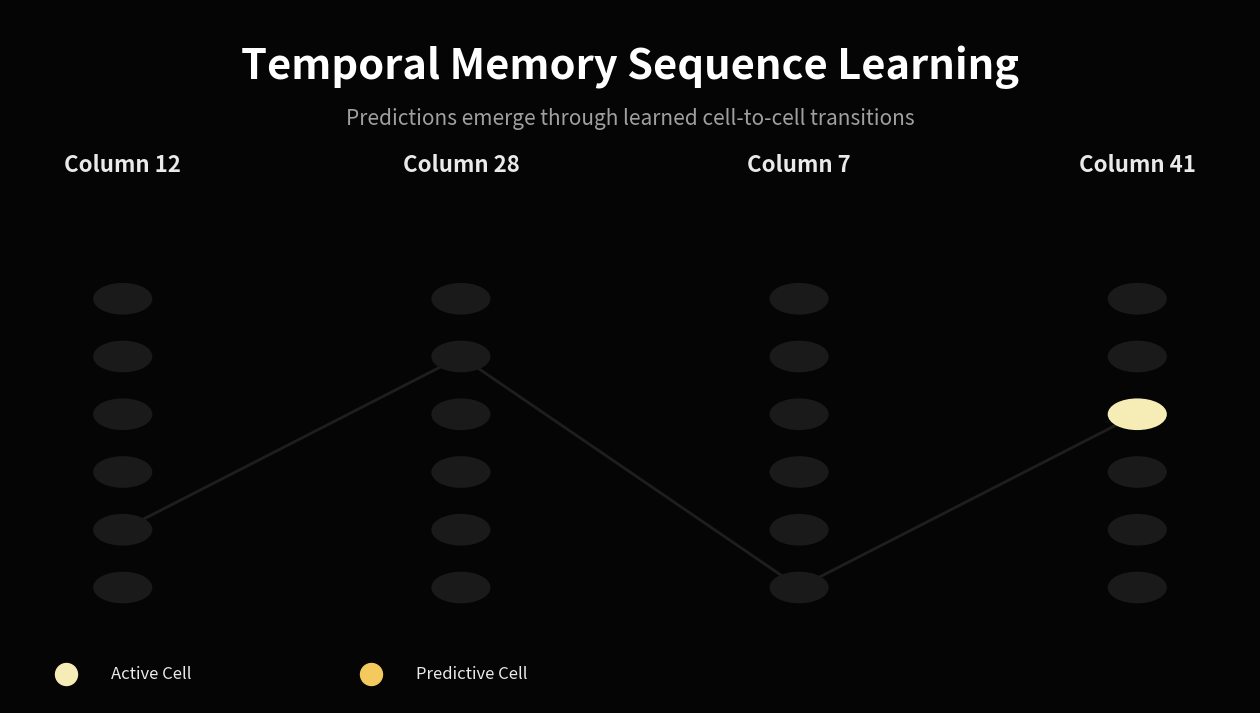

Write Python code to recreate this figure.
import numpy as np
import matplotlib.pyplot as plt

from matplotlib.animation import FuncAnimation
from matplotlib.patches import Circle

# =====================================================
# CONFIG
# =====================================================

BG = "#050505"

CELL_OFF = "#1A1A1A"

CELL_ACTIVE = "#F5EDB5"

CELL_PREDICT = "#F4C95D"

TEXT = "#EAEAEA"

ARROW = "#555555"

SAVE_PATH = "tm_sequence_learning_rcells.gif"

# =====================================================
# TEMPORAL SEQUENCE
# =====================================================

columns = [12, 28, 7, 41]

cells_per_column = 6

# -----------------------------------------------------
# Learned cell-to-cell transitions
# -----------------------------------------------------

transition_cells = {
    (12, 28): (4, 1),
    (28, 7): (1, 5),
    (7, 41): (5, 2),
}

# -----------------------------------------------------
# Animation frames
# -----------------------------------------------------

frames = [
    {"active": (12, 4), "predict": (28, 1)},
    {"active": (28, 1), "predict": (7, 5)},
    {"active": (7, 5), "predict": (41, 2)},
    {"active": (41, 2), "predict": None},
]

# =====================================================
# FIGURE
# =====================================================

fig, ax = plt.subplots(figsize=(16, 9), facecolor=BG)

# =====================================================
# DRAW COLUMN
# =====================================================


def draw_column(x, column_id, active_cell=None, predictive_cell=None):

    ax.text(
        x,
        7.2,
        f"Column {column_id}",
        ha="center",
        color=TEXT,
        fontsize=16,
        fontweight="bold",
    )

    for cell in range(cells_per_column):

        y = 5 - cell

        color = CELL_OFF

        if active_cell == cell:
            color = CELL_ACTIVE

        elif predictive_cell == cell:
            color = CELL_PREDICT

        circle = Circle((x, y), 0.25, facecolor=color, edgecolor=color, linewidth=2)

        ax.add_patch(circle)


# =====================================================
# FRAME UPDATE
# =====================================================


def update(frame_idx):

    ax.clear()

    ax.set_facecolor(BG)

    state = frames[frame_idx]

    active_col, active_cell = state["active"]

    pred = state["predict"]

    xs = [0, 3, 6, 9]

    x_map = {12: xs[0], 28: xs[1], 7: xs[2], 41: xs[3]}

    # ---------------------------------------------
    # Draw columns
    # ---------------------------------------------

    for col, x in zip(columns, xs):

        active = None
        predict = None

        if col == active_col:
            active = active_cell

        if pred is not None:

            pred_col, pred_cell = pred

            if col == pred_col:
                predict = pred_cell

        draw_column(x, col, active_cell=active, predictive_cell=predict)

    # ---------------------------------------------
    # Draw learned synaptic path
    # ---------------------------------------------

    for (src_col, dst_col), (src_cell, dst_cell) in transition_cells.items():

        x1 = x_map[src_col]
        y1 = 5 - src_cell

        x2 = x_map[dst_col]
        y2 = 5 - dst_cell

        ax.plot([x1, x2], [y1, y2], color="#303030", linewidth=2, alpha=0.6, zorder=0)

    # ---------------------------------------------
    # Highlight active transition
    # ---------------------------------------------

    if pred is not None:

        pred_col, pred_cell = pred

        x1 = x_map[active_col]
        y1 = 5 - active_cell

        x2 = x_map[pred_col]
        y2 = 5 - pred_cell

        ax.plot([x1, x2], [y1, y2], color=CELL_PREDICT, linewidth=4, alpha=1.0)

    # ---------------------------------------------
    # Titles
    # ---------------------------------------------

    ax.text(
        4.5,
        8.8,
        "Temporal Memory Sequence Learning",
        ha="center",
        color="white",
        fontsize=30,
        fontweight="bold",
    )

    ax.text(
        4.5,
        8.0,
        "Predictions emerge through learned cell-to-cell transitions",
        ha="center",
        color="#A0A0A0",
        fontsize=15,
    )

    # ---------------------------------------------
    # Legend
    # ---------------------------------------------

    ax.scatter([-0.5], [-1.5], s=250, c=CELL_ACTIVE)

    ax.text(-0.1, -1.5, "Active Cell", color=TEXT, va="center", fontsize=12)

    ax.scatter([2.2], [-1.5], s=250, c=CELL_PREDICT)

    ax.text(2.6, -1.5, "Predictive Cell", color=TEXT, va="center", fontsize=12)

    ax.set_xlim(-1, 10)

    ax.set_ylim(-2, 10)

    ax.axis("off")

    return ax.artists


# =====================================================
# ANIMATION
# =====================================================

anim = FuncAnimation(fig, update, frames=len(frames), interval=1400, repeat=True)

anim.save(SAVE_PATH, writer="pillow", fps=1)

plt.close()

print(f"Saved: {SAVE_PATH}")
